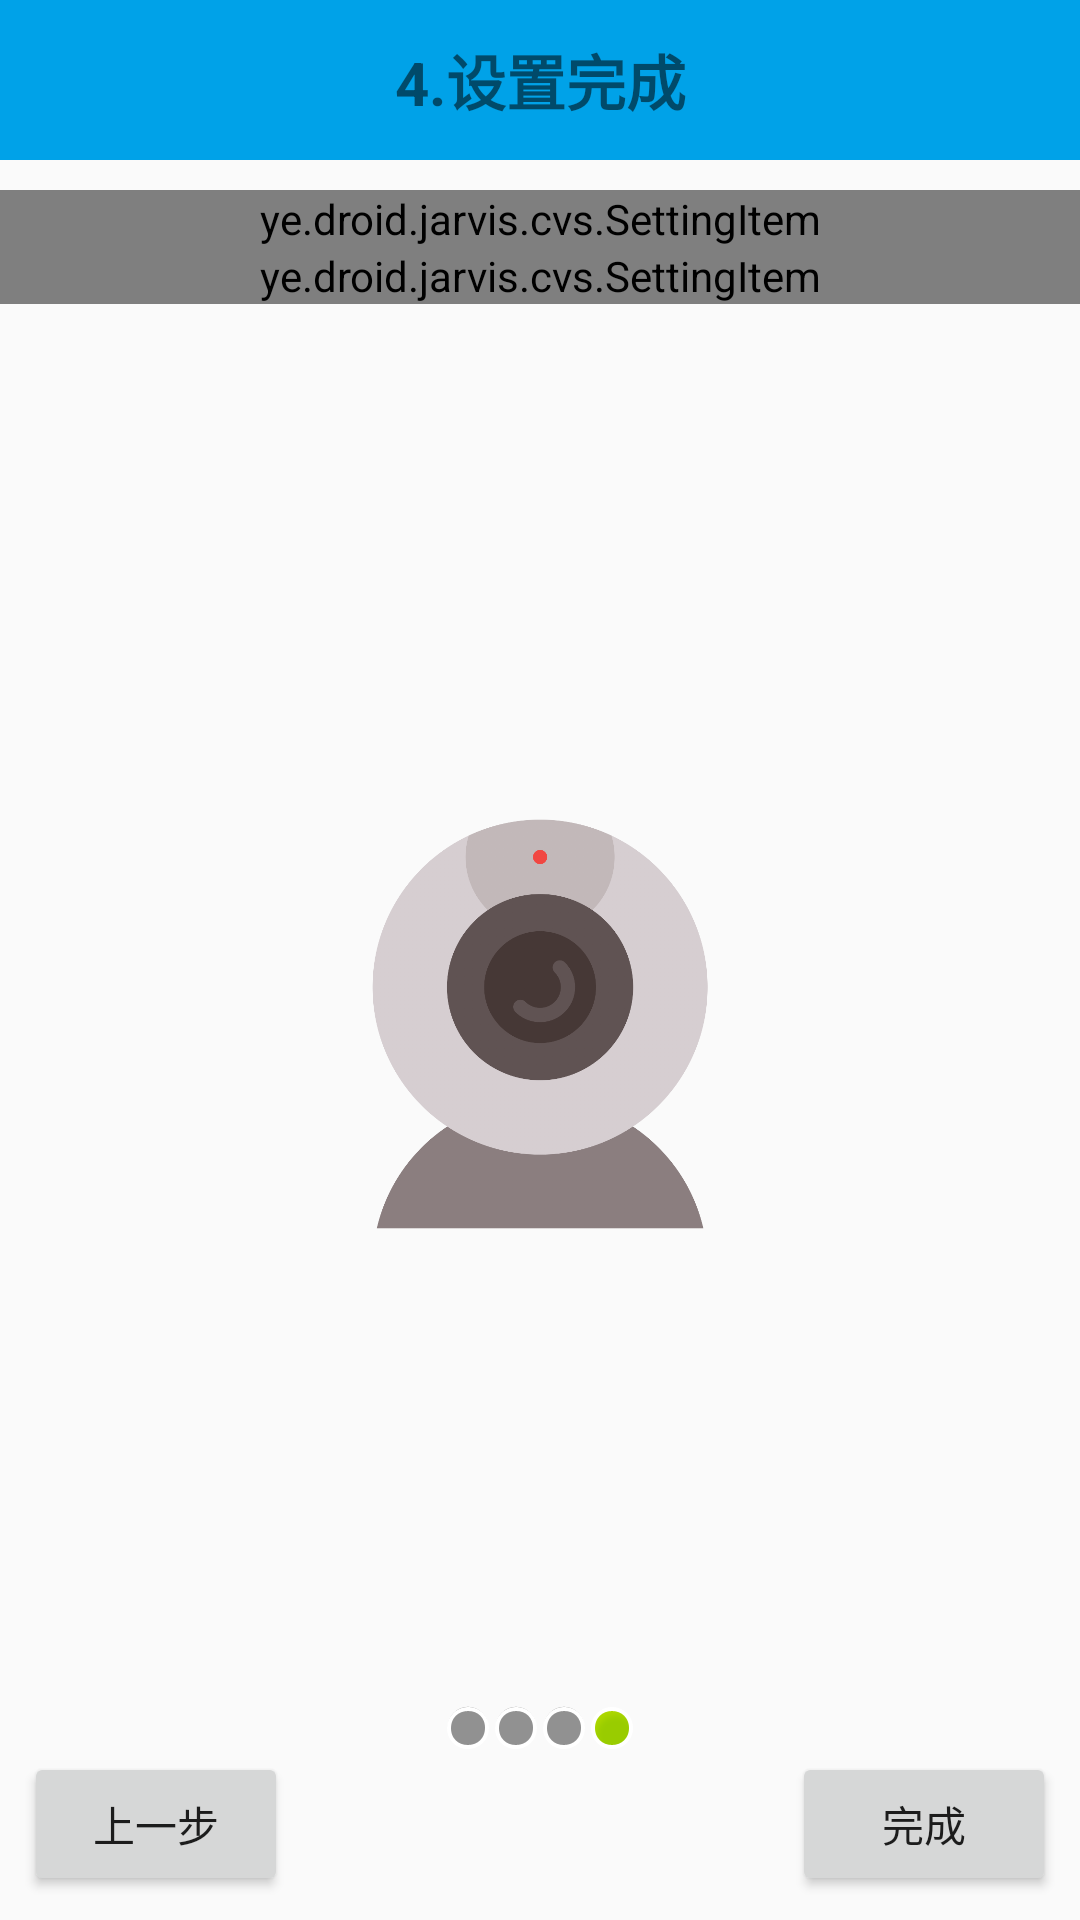

Layout XML and referenced resources for this Android screen:
<!-- AndroidManifest.xml: application theme AppTheme -->
<!-- res/layout/activity_burglars_setup4.xml -->
<?xml version="1.0" encoding="utf-8"?>

<RelativeLayout xmlns:android="http://schemas.android.com/apk/res/android"
    xmlns:app="http://schemas.android.com/apk/res-auto"
    android:layout_width="match_parent"
    android:layout_height="match_parent">

    <LinearLayout
        android:layout_width="match_parent"
        android:layout_height="wrap_content"
        android:orientation="vertical">

        
        <TextView
            style="@style/JTitleStyle"
            android:layout_width="match_parent"
            android:layout_height="wrap_content"
            android:text="@string/burglars_setup4_title" />

        <View
            android:layout_width="match_parent"
            android:layout_height="10dp" />

        <ye.droid.jarvis.cvs.SettingItem
            android:id="@+id/st_open_burglars"
            android:layout_width="match_parent"
            android:layout_height="wrap_content"
            android:onClick="openBurglars"
            app:subtitle_negative_content="手机防盗未开启"
            app:subtitle_positive_content="手机防盗已开启"
            app:title_content="防盗开启状态" />

        <ye.droid.jarvis.cvs.SettingItem
            android:id="@+id/st_device_admin"
            android:layout_width="match_parent"
            android:layout_height="wrap_content"
            android:onClick="openDeviceAdmin"
            app:subtitle_negative_content="设备管理器尚未激活"
            app:subtitle_positive_content="设备管理器已经激活"
            app:title_content="激活设备管理器" />

        <View
            android:layout_width="match_parent"
            android:layout_height="65dp" />

        <RelativeLayout
            android:layout_width="match_parent"
            android:layout_height="wrap_content">

            <ImageView
                android:layout_width="150dp"
                android:layout_height="150dp"
                android:layout_centerHorizontal="true"
                android:layout_marginTop="100dp"
                android:src="@drawable/burglars_setup4_image" />

        </RelativeLayout>
    </LinearLayout>

    <RelativeLayout
        android:layout_width="match_parent"
        android:layout_height="wrap_content"
        android:layout_alignParentBottom="true">

        <LinearLayout
            android:id="@+id/ll_setup4_page_flag"
            android:layout_width="match_parent"
            android:layout_height="wrap_content"
            android:gravity="center_horizontal"
            android:orientation="horizontal">

            <ImageView
                android:layout_width="wrap_content"
                android:layout_height="wrap_content"
                android:background="@android:drawable/presence_invisible" />


            <ImageView
                android:layout_width="wrap_content"
                android:layout_height="wrap_content"
                android:background="@android:drawable/presence_invisible" />

            <ImageView
                android:layout_width="wrap_content"
                android:layout_height="wrap_content"
                android:background="@android:drawable/presence_invisible" />

            <ImageView
                android:layout_width="wrap_content"
                android:layout_height="wrap_content"
                android:background="@android:drawable/presence_online" />

        </LinearLayout>

        <Button
            style="@style/JBurglarsSetupButtonNext"
            android:layout_width="wrap_content"
            android:layout_height="wrap_content"
            android:layout_alignParentLeft="true"
            android:layout_below="@id/ll_setup4_page_flag"
            android:layout_marginBottom="8dp"
            android:layout_marginLeft="8dp"
            android:onClick="returnBeforePage"
            android:text="@string/burglars_btn_setup_before" />

        <Button
            style="@style/JBurglarsSetupButtonNext"
            android:layout_width="wrap_content"
            android:layout_height="wrap_content"
            android:layout_alignParentRight="true"
            android:layout_below="@id/ll_setup4_page_flag"
            android:layout_marginBottom="8dp"
            android:layout_marginRight="8dp"
            android:onClick="startNextPage"
            android:text="@string/burglars_btn_setup_complete" />
    </RelativeLayout>
</RelativeLayout>
<!-- resources referenced by this layout -->
<resources>
  <!-- drawable burglars_setup4_image: png bitmap (drawable, 66468 bytes) -->
  <string name="burglars_btn_setup_before">上一步</string>
  <string name="burglars_btn_setup_complete">完成</string>
  <string name="burglars_setup4_title">4.设置完成</string>
  <style name="JTitleStyle">
          <item name="android:layout_centerHorizontal">true</item>
          <item name="android:background">@color/colorTitle</item>
          <item name="android:gravity">center</item>
          <item name="android:padding">12dp</item>
          <item name="android:textSize">20dp</item>
          <item name="android:textStyle">bold</item>
      </style>
  <style name="AppTheme" parent="Theme.AppCompat.Light.DarkActionBar">
          
          <item name="colorPrimary">@color/colorPrimary</item>    
          <item name="colorPrimaryDark">@color/colorPrimaryDark</item>
          <item name="colorAccent">@color/colorAccent</item>
          <item name="android:navigationBarColor" tools:targetApi="lollipop">
              @color/colorNavigationBar
          </item>
           
      </style>
  <color name="colorTitle">#00a2e8</color>
  <color name="colorPrimary">#3F51B5</color>
  <color name="colorPrimaryDark">#303F9F</color>
  <color name="colorAccent">#99CC33</color>
  <color name="colorNavigationBar">#000000</color>
</resources>
